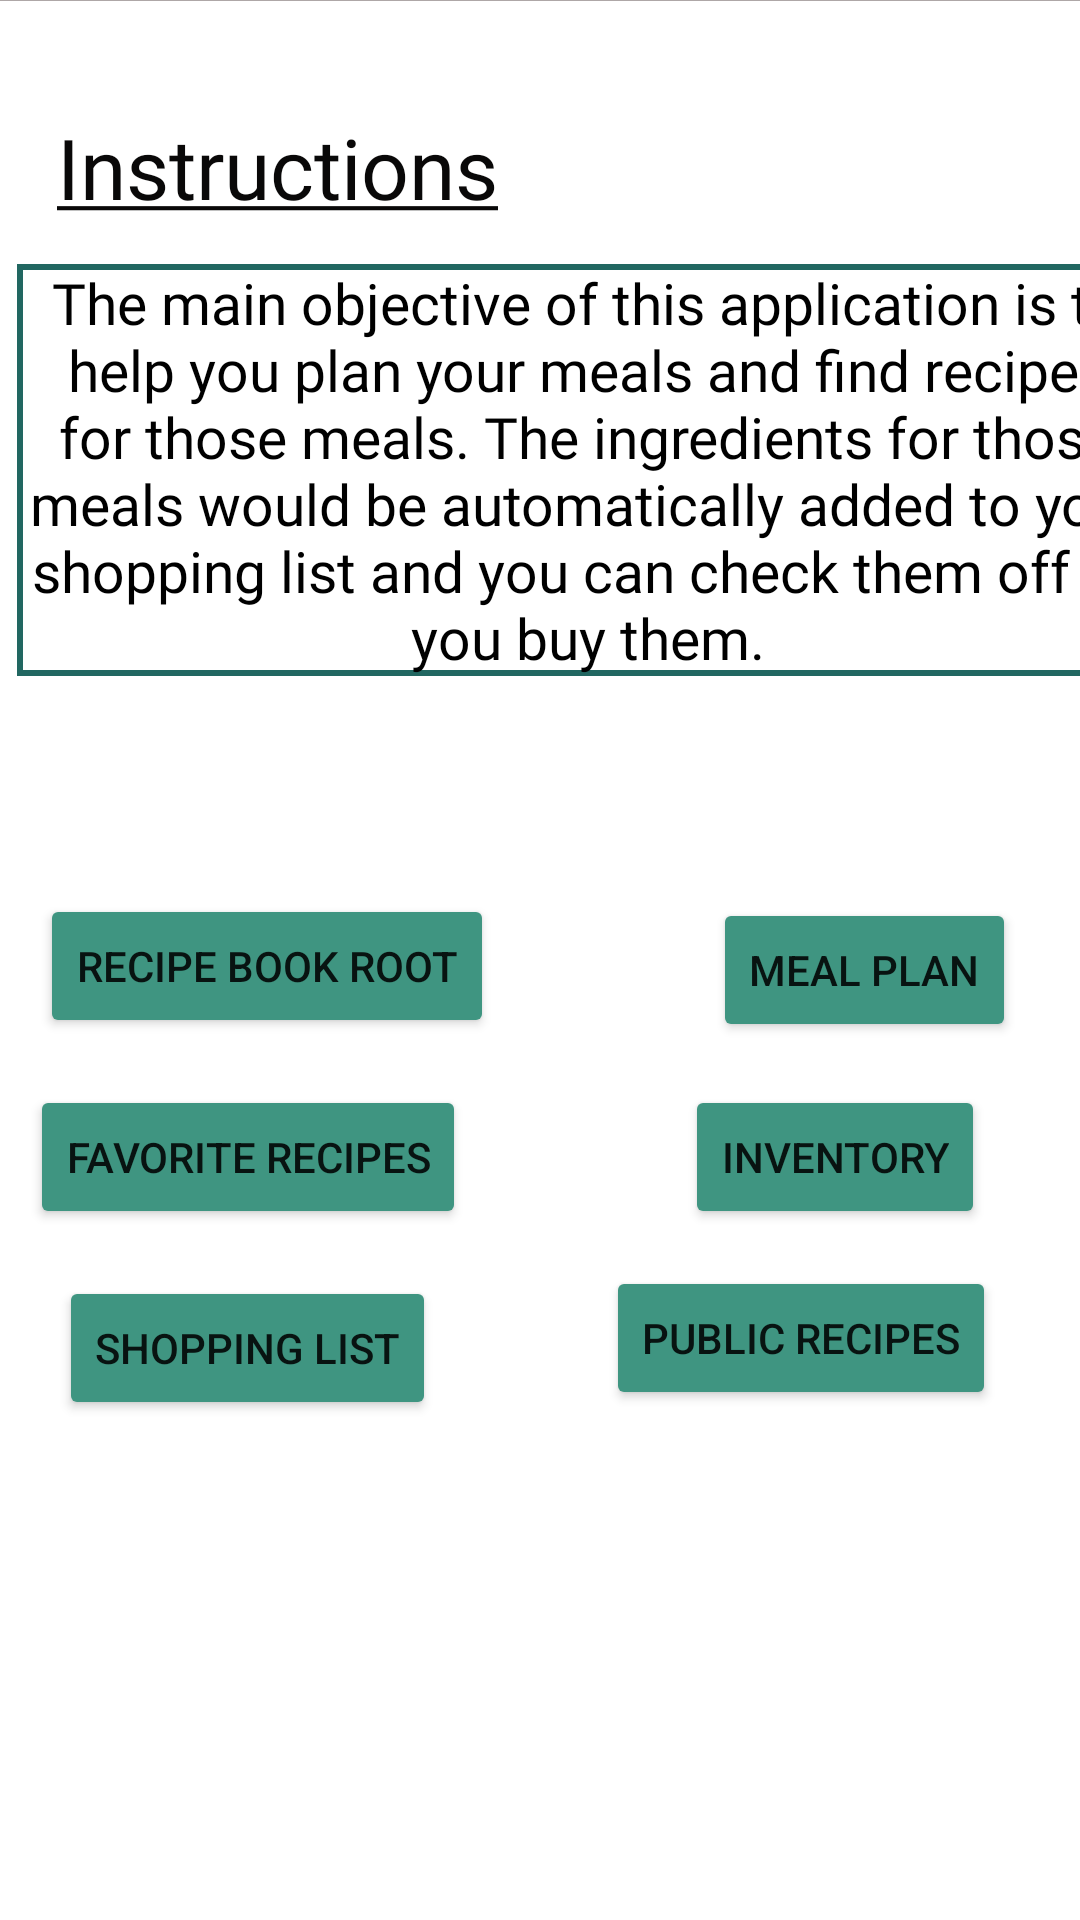

Write the Android layout XML for this screen, with the resource values it uses.
<!-- AndroidManifest.xml: application theme Theme.Dos_8_Mobile -->
<!-- res/layout/activity_main.xml -->
<?xml version="1.0" encoding="utf-8"?>
<androidx.constraintlayout.widget.ConstraintLayout xmlns:android="http://schemas.android.com/apk/res/android"
    xmlns:app="http://schemas.android.com/apk/res-auto"
    xmlns:tools="http://schemas.android.com/tools"
    android:layout_width="match_parent"
    android:layout_height="match_parent"
    tools:context=".MainActivity">

    <LinearLayout
        android:id="@+id/linearLayout"
        android:layout_width="match_parent"
        android:layout_height="50dp"
        android:layout_marginBottom="696dp"
        android:background="#00C853"
        android:orientation="horizontal"
        app:layout_constraintBottom_toBottomOf="parent"
        app:layout_constraintEnd_toEndOf="parent"
        app:layout_constraintHorizontal_bias="0.0"
        app:layout_constraintStart_toStartOf="parent"
        app:layout_constraintTop_toTopOf="parent"
        app:layout_constraintVertical_bias="0.0" />

    <RelativeLayout
        android:id="@+id/relativeLayout"
        android:layout_width="match_parent"
        android:layout_height="50dp"
        android:layout_marginTop="0dp"
        android:layout_marginBottom="487dp"
        android:background="#AEA7A7"
        app:layout_constraintBottom_toBottomOf="parent"
        app:layout_constraintEnd_toEndOf="parent"
        app:layout_constraintHorizontal_bias="0.0"
        app:layout_constraintStart_toStartOf="parent"
        app:layout_constraintTop_toBottomOf="@+id/linearLayout"
        app:layout_constraintVertical_bias="0.0">

        <TextView
            android:layout_width="150dp"
            android:layout_height="40dp"
            android:layout_marginLeft="150dp"
            android:fontFamily="@font/aref_ruqaa"
            android:text="Dashboard"
            android:textSize="30sp" />
    </RelativeLayout>

    
    <RelativeLayout
        android:layout_width="match_parent"
        android:layout_height="600dp"
        android:layout_marginTop="17dp"
        android:layout_marginBottom="504dp"
        app:layout_constraintBottom_toBottomOf="parent"
        app:layout_constraintEnd_toEndOf="parent"
        app:layout_constraintHorizontal_bias="0.0"
        app:layout_constraintStart_toStartOf="parent"
        app:layout_constraintTop_toBottomOf="@+id/relativeLayout"
        app:layout_constraintVertical_bias="0.0">

        <androidx.constraintlayout.widget.ConstraintLayout
            android:layout_width="match_parent"
            android:layout_height="500dp">

            <TextView
                android:id="@+id/textView"
                android:layout_width="158dp"
                android:layout_height="50dp"
                android:layout_marginStart="19dp"
                android:layout_marginTop="20dp"
                android:layout_marginBottom="61dp"
                android:fontFamily="@font/aref_ruqaa"
                android:text="@string/instructions_title"
                android:textColor="#090808"
                android:textSize="28sp"
                app:layout_constraintBottom_toBottomOf="parent"
                app:layout_constraintEnd_toEndOf="parent"
                app:layout_constraintHorizontal_bias="0.0"
                app:layout_constraintStart_toStartOf="parent"
                app:layout_constraintTop_toTopOf="parent"
                app:layout_constraintVertical_bias="0.0" />

            <TextView
                android:id="@+id/textView4"
                android:layout_width="380dp"
                android:layout_height="wrap_content"
                android:layout_marginStart="22dp"
                android:layout_marginTop="1dp"
                android:layout_marginEnd="47dp"
                android:layout_marginBottom="16dp"
                android:background="@drawable/textview_border"
                android:fontFamily="@font/atma_medium"
                android:text="@string/instructions"
                android:textAlignment="center"
                android:textColor="@color/black"
                android:textSize="19sp"
                app:flow_horizontalAlign="center"
                app:flow_verticalAlign="center"
                app:layout_constraintBottom_toBottomOf="parent"
                app:layout_constraintEnd_toEndOf="parent"
                app:layout_constraintHorizontal_bias="0.184"
                app:layout_constraintStart_toStartOf="parent"
                app:layout_constraintTop_toBottomOf="@+id/textView"
                app:layout_constraintVertical_bias="0.0" />

            <Button
                android:id="@+id/recipebookrootButton"
                android:layout_width="wrap_content"
                android:layout_height="wrap_content"
                android:layout_marginStart="22dp"
                android:layout_marginTop="57dp"
                android:layout_marginEnd="10dp"
                android:backgroundTint="#3F9581"
                android:text="Recipe Book Root"
                app:iconTint="#FFFFFF"
                app:layout_constraintBottom_toTopOf="@+id/recipebookfavioriteButton"
                app:layout_constraintEnd_toStartOf="@+id/mealplanButton"
                app:layout_constraintStart_toStartOf="parent"
                app:layout_constraintTop_toBottomOf="@+id/textView4" />

            <Button
                android:id="@+id/mealplanButton"
                android:layout_width="wrap_content"
                android:layout_height="wrap_content"
                android:layout_marginStart="63dp"
                android:layout_marginTop="57dp"
                android:layout_marginEnd="30dp"
                android:layout_marginBottom="29dp"
                android:backgroundTint="#3F9581"
                android:text="Meal Plan"
                app:layout_constraintBottom_toTopOf="@+id/recipebookpublicButton"
                app:layout_constraintEnd_toEndOf="parent"
                app:layout_constraintStart_toEndOf="@+id/recipebookrootButton"
                app:layout_constraintTop_toBottomOf="@+id/textView4"
                app:layout_constraintVertical_bias="0.0" />

            <Button
                android:id="@+id/shoppingListButton"
                android:layout_width="wrap_content"
                android:layout_height="wrap_content"
                android:layout_marginStart="22dp"
                android:layout_marginEnd="59dp"
                android:layout_marginBottom="28dp"
                android:backgroundTint="#3F9581"
                android:text="Shopping List"
                app:layout_constraintBottom_toBottomOf="parent"
                app:layout_constraintEnd_toStartOf="@+id/recipebookpublicButton"
                app:layout_constraintStart_toStartOf="parent"
                app:layout_constraintTop_toBottomOf="@+id/recipebookfavioriteButton" />

            <Button
                android:id="@+id/recipebookfavioriteButton"
                android:layout_width="wrap_content"
                android:layout_height="wrap_content"
                android:layout_marginStart="22dp"
                android:layout_marginEnd="217dp"
                android:backgroundTint="#3F9581"
                android:text="Favorite Recipes"
                app:layout_constraintBottom_toTopOf="@+id/shoppingListButton"
                app:layout_constraintEnd_toEndOf="parent"
                app:layout_constraintStart_toStartOf="parent"
                app:layout_constraintTop_toBottomOf="@+id/recipebookrootButton" />

            <Button
                android:id="@+id/recipebookpublicButton"
                android:layout_width="wrap_content"
                android:layout_height="wrap_content"
                android:layout_marginTop="29dp"
                android:layout_marginEnd="28dp"
                android:layout_marginBottom="30dp"
                android:backgroundTint="#3F9581"
                android:text="Public Recipes"
                app:layout_constraintBottom_toBottomOf="parent"
                app:layout_constraintEnd_toEndOf="parent"
                app:layout_constraintTop_toBottomOf="@+id/mealplanButton" />

            <Button
                android:id="@+id/inventoryButton"
                android:layout_width="wrap_content"
                android:layout_height="wrap_content"
                android:layout_marginStart="70dp"
                android:layout_marginTop="6dp"
                android:layout_marginEnd="29dp"
                android:layout_marginBottom="4dp"
                android:backgroundTint="#3F9581"
                android:text="Inventory"
                app:layout_constraintBottom_toTopOf="@+id/recipebookpublicButton"
                app:layout_constraintEnd_toEndOf="parent"
                app:layout_constraintStart_toEndOf="@+id/recipebookfavioriteButton"
                app:layout_constraintTop_toBottomOf="@+id/mealplanButton" />

        </androidx.constraintlayout.widget.ConstraintLayout>

    </RelativeLayout>
</androidx.constraintlayout.widget.ConstraintLayout>
<!-- resources referenced by this layout -->
<resources>
  <color name="black">#FF000000</color>
  <!-- drawable textview_border (drawable) -->
  <shape xmlns:android="http://schemas.android.com/apk/res/android"
      android:shape="rectangle" >
  
      <stroke
          android:width="2dp"
          android:color="#216761" />
  
  </shape>
  <string name="instructions">The main objective of this application is to help you plan your meals and find recipes for those meals.
      The ingredients for those meals would be automatically added to your shopping list and you can check them off as you buy them.</string>
  <string name="instructions_title"><u>Instructions</u></string>
  <style name="Theme.Dos_8_Mobile" parent="Theme.MaterialComponents.DayNight.DarkActionBar">
          
          <item name="colorPrimary">@color/purple_500</item>
          <item name="colorPrimaryVariant">@color/purple_700</item>
          <item name="colorOnPrimary">@color/white</item>
          
          <item name="colorSecondary">@color/teal_200</item>
          <item name="colorSecondaryVariant">@color/teal_700</item>
          <item name="colorOnSecondary">@color/black</item>
          
          <item name="android:statusBarColor" tools:targetApi="l">?attr/colorPrimaryVariant</item>
          
      </style>
  <color name="purple_500">#308178</color>
  <color name="purple_700">#FF3700B3</color>
  <color name="white">#FFFFFFFF</color>
  <color name="teal_200">#FF03DAC5</color>
  <color name="teal_700">#FF018786</color>
</resources>
